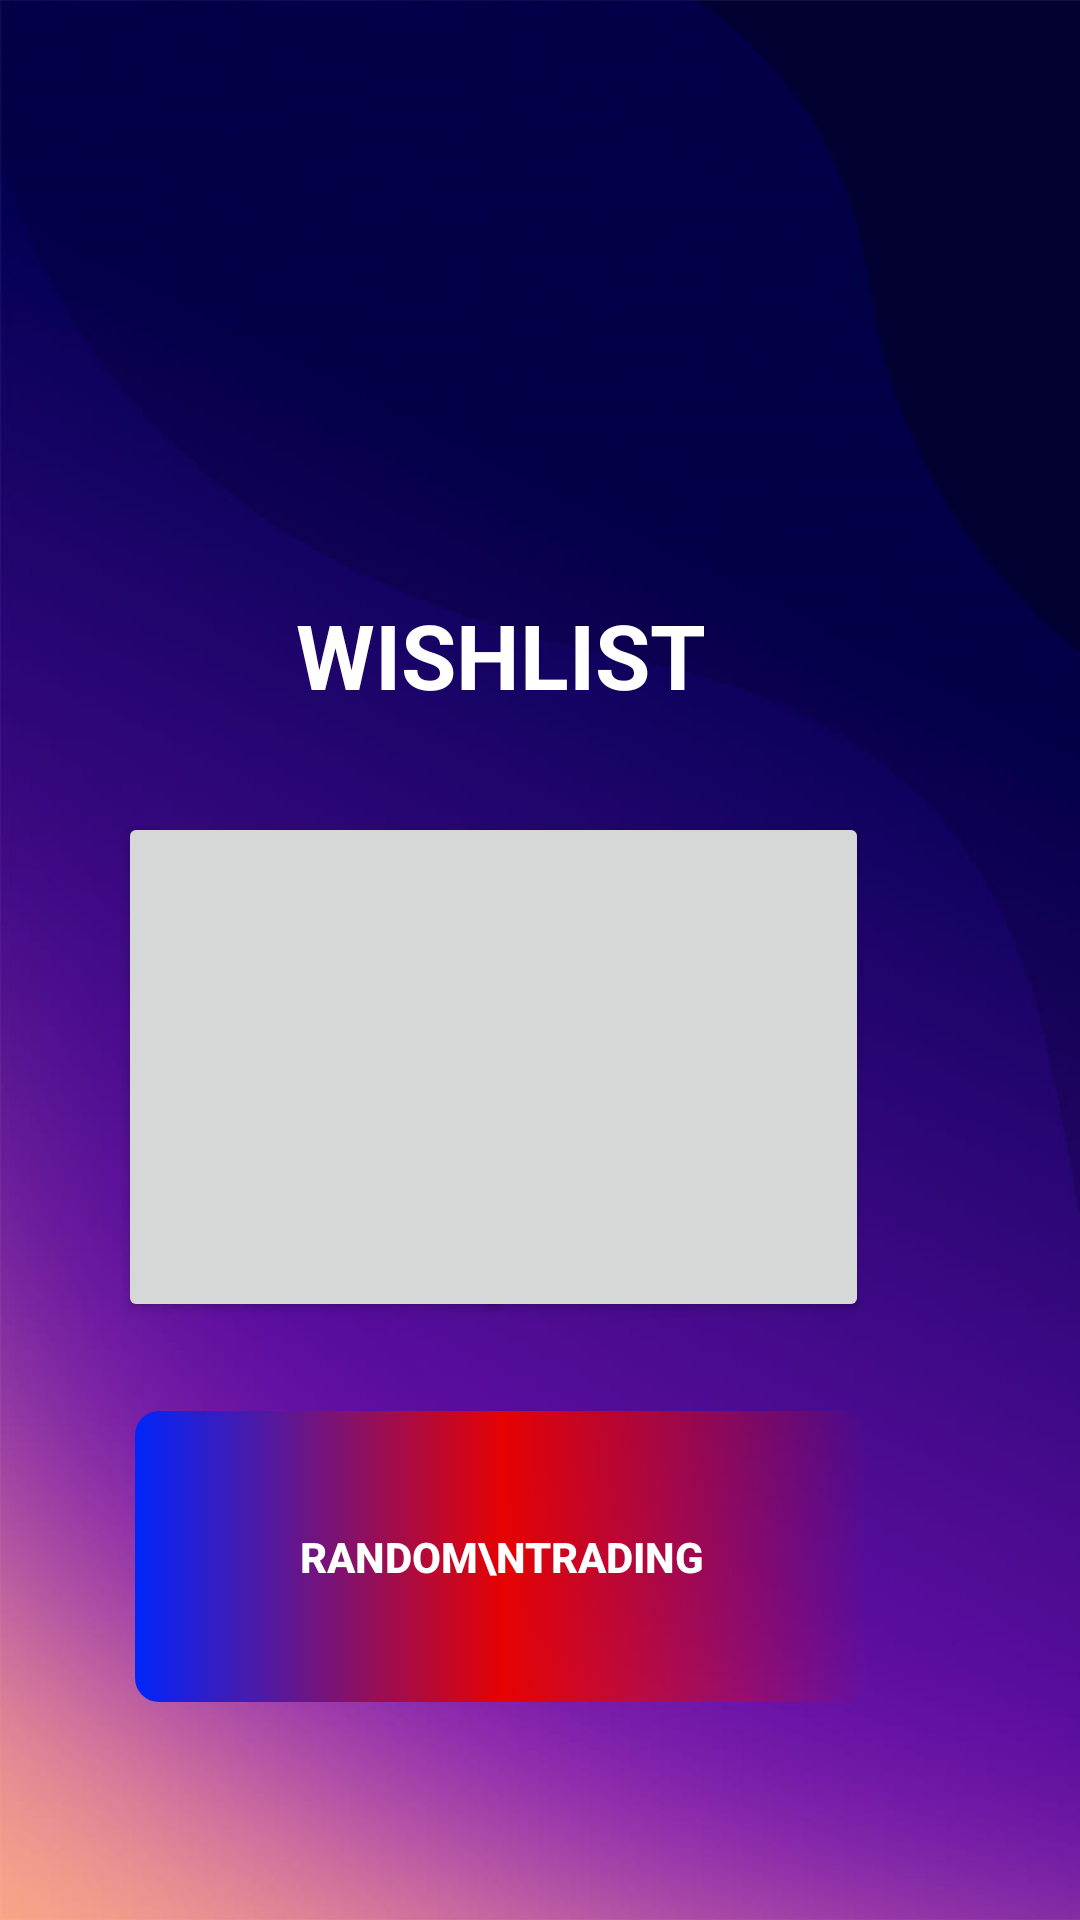

Write the Android layout XML for this screen, with the resource values it uses.
<!-- AndroidManifest.xml: application theme Theme.Sport_league -->
<!-- res/layout/activity_treding_heto.xml -->
<?xml version="1.0" encoding="utf-8"?>
<androidx.constraintlayout.widget.ConstraintLayout xmlns:android="http://schemas.android.com/apk/res/android"
    xmlns:app="http://schemas.android.com/apk/res-auto"
    xmlns:tools="http://schemas.android.com/tools"
    android:layout_width="match_parent"
    android:layout_height="match_parent"
    android:background="@drawable/bacr"
    tools:context=".treding_heto">


    <Button
        android:id="@+id/button14"
        android:layout_width="245dp"
        android:layout_height="97dp"
        android:background="@drawable/bac_button4"
        android:textColor="@color/white"
        android:textStyle="bold"
        android:gravity="center"
        android:text="RANDOM\nTRADING"
        app:layout_constraintBottom_toBottomOf="parent"
        app:layout_constraintEnd_toEndOf="parent"
        app:layout_constraintHorizontal_bias="0.391"
        app:layout_constraintStart_toStartOf="parent"
        app:layout_constraintTop_toBottomOf="@+id/wishlist"
        app:layout_constraintVertical_bias="0.749" />

    <TextView
        android:id="@+id/wishlist"
        android:layout_width="231dp"
        android:layout_height="71dp"
        android:gravity="center"
        android:text="WISHLIST"
        android:textColor="@color/white"
        android:textSize="30dp"
        android:textStyle="bold"

        app:layout_constraintBottom_toBottomOf="parent"
        app:layout_constraintEnd_toEndOf="parent"
        app:layout_constraintHorizontal_bias="0.4"
        app:layout_constraintStart_toStartOf="parent"
        app:layout_constraintTop_toTopOf="parent"
        app:layout_constraintVertical_bias="0.321"
        tools:ignore="MissingConstraints" />

    <Button
        android:id="@+id/button12"
        android:layout_width="132dp"
        android:layout_height="170dp"

        app:layout_constraintBottom_toBottomOf="parent"
        app:layout_constraintEnd_toEndOf="parent"
        app:layout_constraintHorizontal_bias="0.172"
        app:layout_constraintStart_toStartOf="parent"
        app:layout_constraintTop_toBottomOf="@+id/wishlist"
        app:layout_constraintVertical_bias="0.079" />

    <Button
        android:id="@+id/button13"
        android:layout_width="132dp"
        android:layout_height="170dp"

        app:layout_constraintBottom_toBottomOf="parent"
        app:layout_constraintEnd_toEndOf="parent"
        app:layout_constraintHorizontal_bias="0.691"
        app:layout_constraintStart_toStartOf="parent"
        app:layout_constraintTop_toBottomOf="@+id/wishlist"
        app:layout_constraintVertical_bias="0.079" />
</androidx.constraintlayout.widget.ConstraintLayout>
<!-- resources referenced by this layout -->
<resources>
  <color name="white">#FFFFFFFF</color>
  <!-- drawable bac_button4 (drawable) -->
  <?xml version="1.0" encoding="utf-8"?>
  <selector xmlns:android="http://schemas.android.com/apk/res/android">
      <item>
          <shape android:shape="rectangle">
              <gradient android:startColor="@color/blue" android:centerColor="@color/red"  />
  
              <corners android:radius="8dp" />
          </shape>
      </item>
  </selector>
  <!-- drawable bacr: jpg bitmap (drawable, 19862 bytes) -->
  <style name="Theme.Sport_league" parent="Base.Theme.Sport_league" />
  <color name="blue">#0026FB</color>
  <color name="red">#E50202</color>
  <style name="Base.Theme.Sport_league" parent="Theme.AppCompat.Light.NoActionBar">
          
          
      </style>
</resources>
